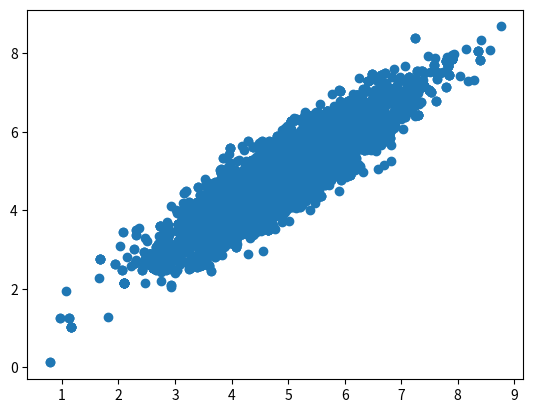

Write the Python code that produced this figure.
import numpy as np
import scipy.special as ss
import scipy.stats as st
import matplotlib.pyplot as plt


def circle(x, y):
    return (x+2)**2 + (y-2)**2/100 - 3**2




mus = np.array([5, 5])
sigmas = np.array([[1, .9], [.9, 1]])
def pgauss(x, y):
    return st.multivariate_normal.pdf([x, y], mean=mus, cov=sigmas)

def HM(p,iter=100000):
	x,y = 0.,0.
	samples = np.zeros((iter,2))
	for i in range(iter):
		x_star, y_star = np.array([x, y]) + np.random.normal(size=2)
		if np.random.rand() < p(x_star,y_star)/p(x,y):
			x, y = x_star, y_star
		samples[i] = np.array([x,y])
	return samples

if __name__ == '__main__':
	samples = HM(pgauss, iter=10000)
	plt.scatter(samples[:,0],samples[:,1])
	plt.show()

